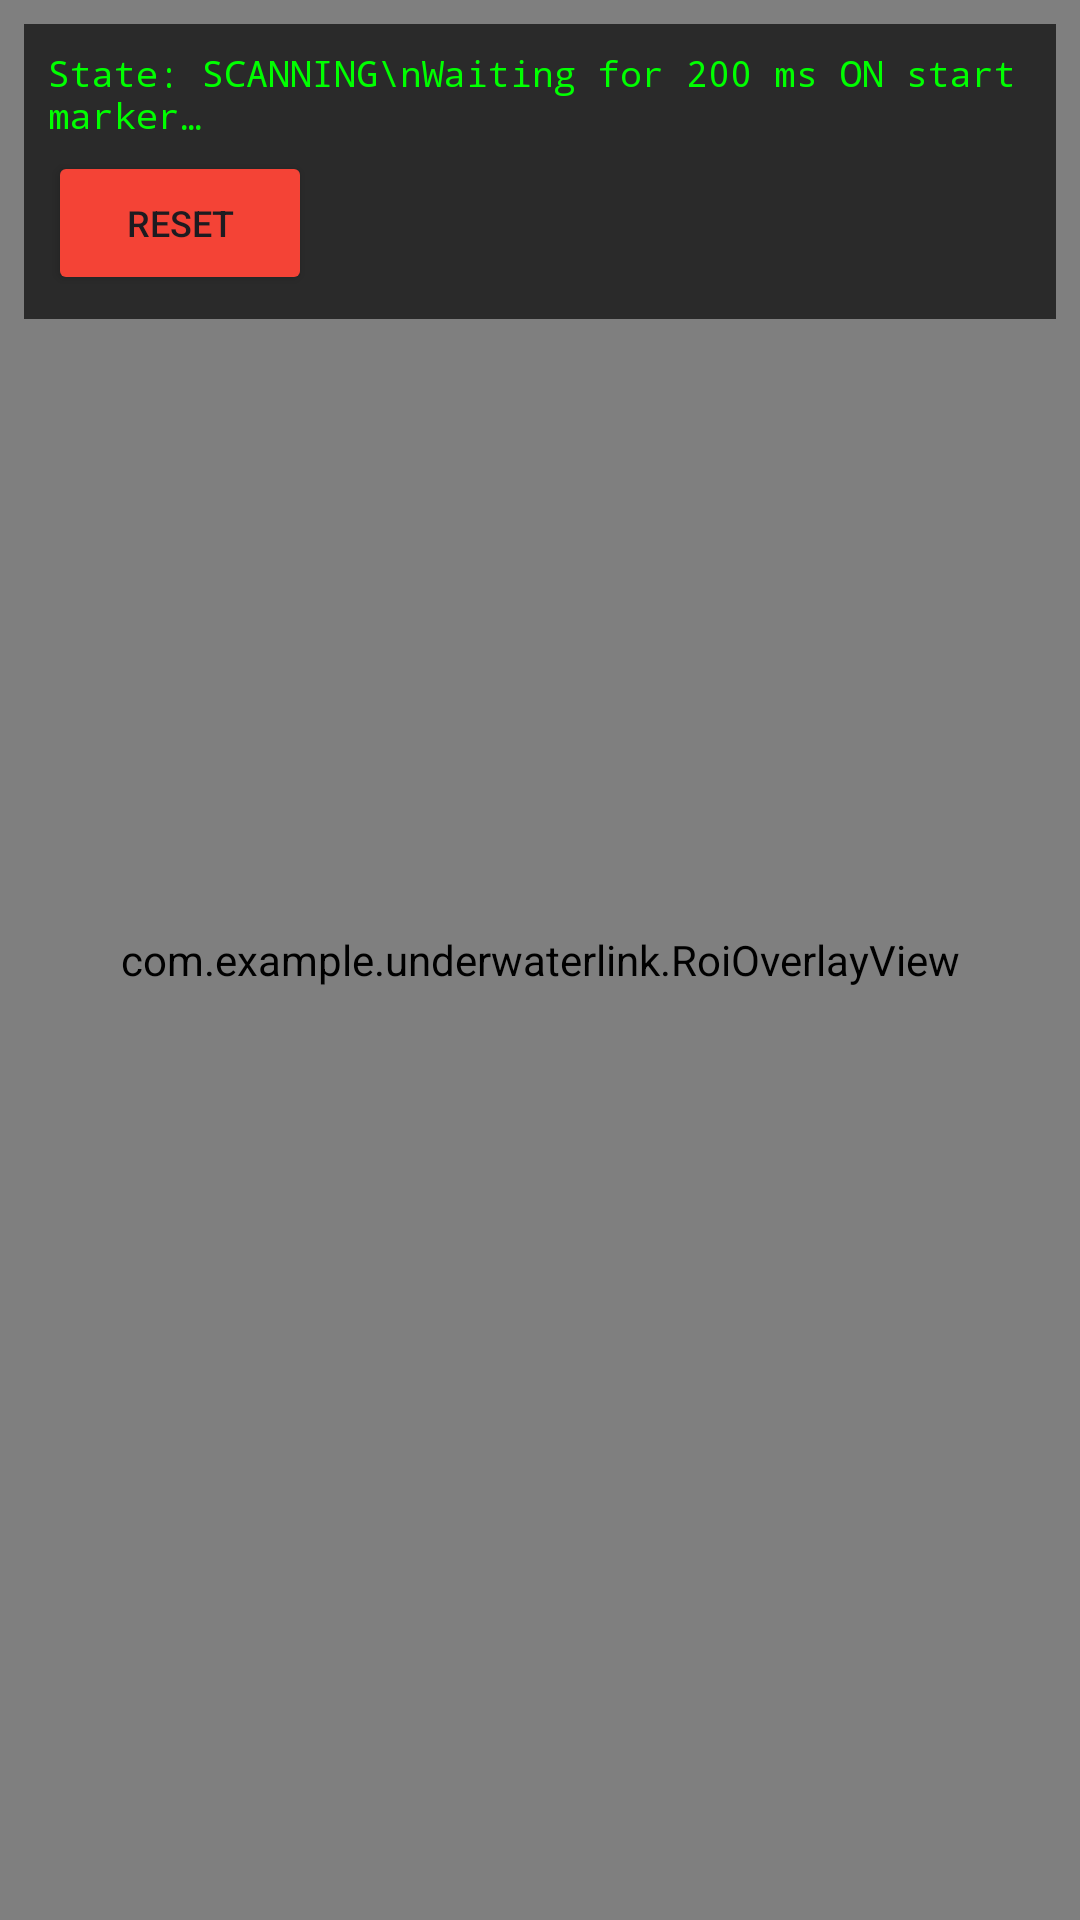

Reconstruct the res/layout file that produces this screen, plus the resources it refers to.
<!-- AndroidManifest.xml: application theme Theme.UnderwaterLink -->
<!-- res/layout/activity_receiver.xml -->
<?xml version="1.0" encoding="utf-8"?>
<FrameLayout xmlns:android="http://schemas.android.com/apk/res/android"
    android:layout_width="match_parent"
    android:layout_height="match_parent"
    android:background="#000000">

    
    <androidx.camera.view.PreviewView
        android:id="@+id/previewView"
        android:layout_width="match_parent"
        android:layout_height="match_parent" />

    
    <com.example.underwaterlink.RoiOverlayView
        android:id="@+id/roiOverlay"
        android:layout_width="match_parent"
        android:layout_height="match_parent"
        android:background="@android:color/transparent" />

    
    <LinearLayout
        android:layout_width="wrap_content"
        android:layout_height="wrap_content"
        android:layout_gravity="top|start"
        android:orientation="vertical"
        android:background="#AA000000"
        android:padding="8dp"
        android:layout_margin="8dp">

        <TextView
            android:id="@+id/debugText"
            android:layout_width="wrap_content"
            android:layout_height="wrap_content"
            android:text="State: SCANNING\nWaiting for 200 ms ON start marker…"
            android:textColor="#00FF00"
            android:textSize="12sp"
            android:fontFamily="monospace" />

        <Button
            android:id="@+id/resetButton"
            android:layout_width="wrap_content"
            android:layout_height="wrap_content"
            android:text="RESET"
            android:textSize="12sp"
            android:backgroundTint="#F44336"
            android:layout_marginTop="4dp" />

    </LinearLayout>

</FrameLayout>
<!-- resources referenced by this layout -->
<resources>
  <style name="Theme.UnderwaterLink" parent="Base.Theme.UnderwaterLink" />
  <style name="Base.Theme.UnderwaterLink" parent="Theme.Material3.DayNight.NoActionBar">
          
          
      </style>
</resources>
